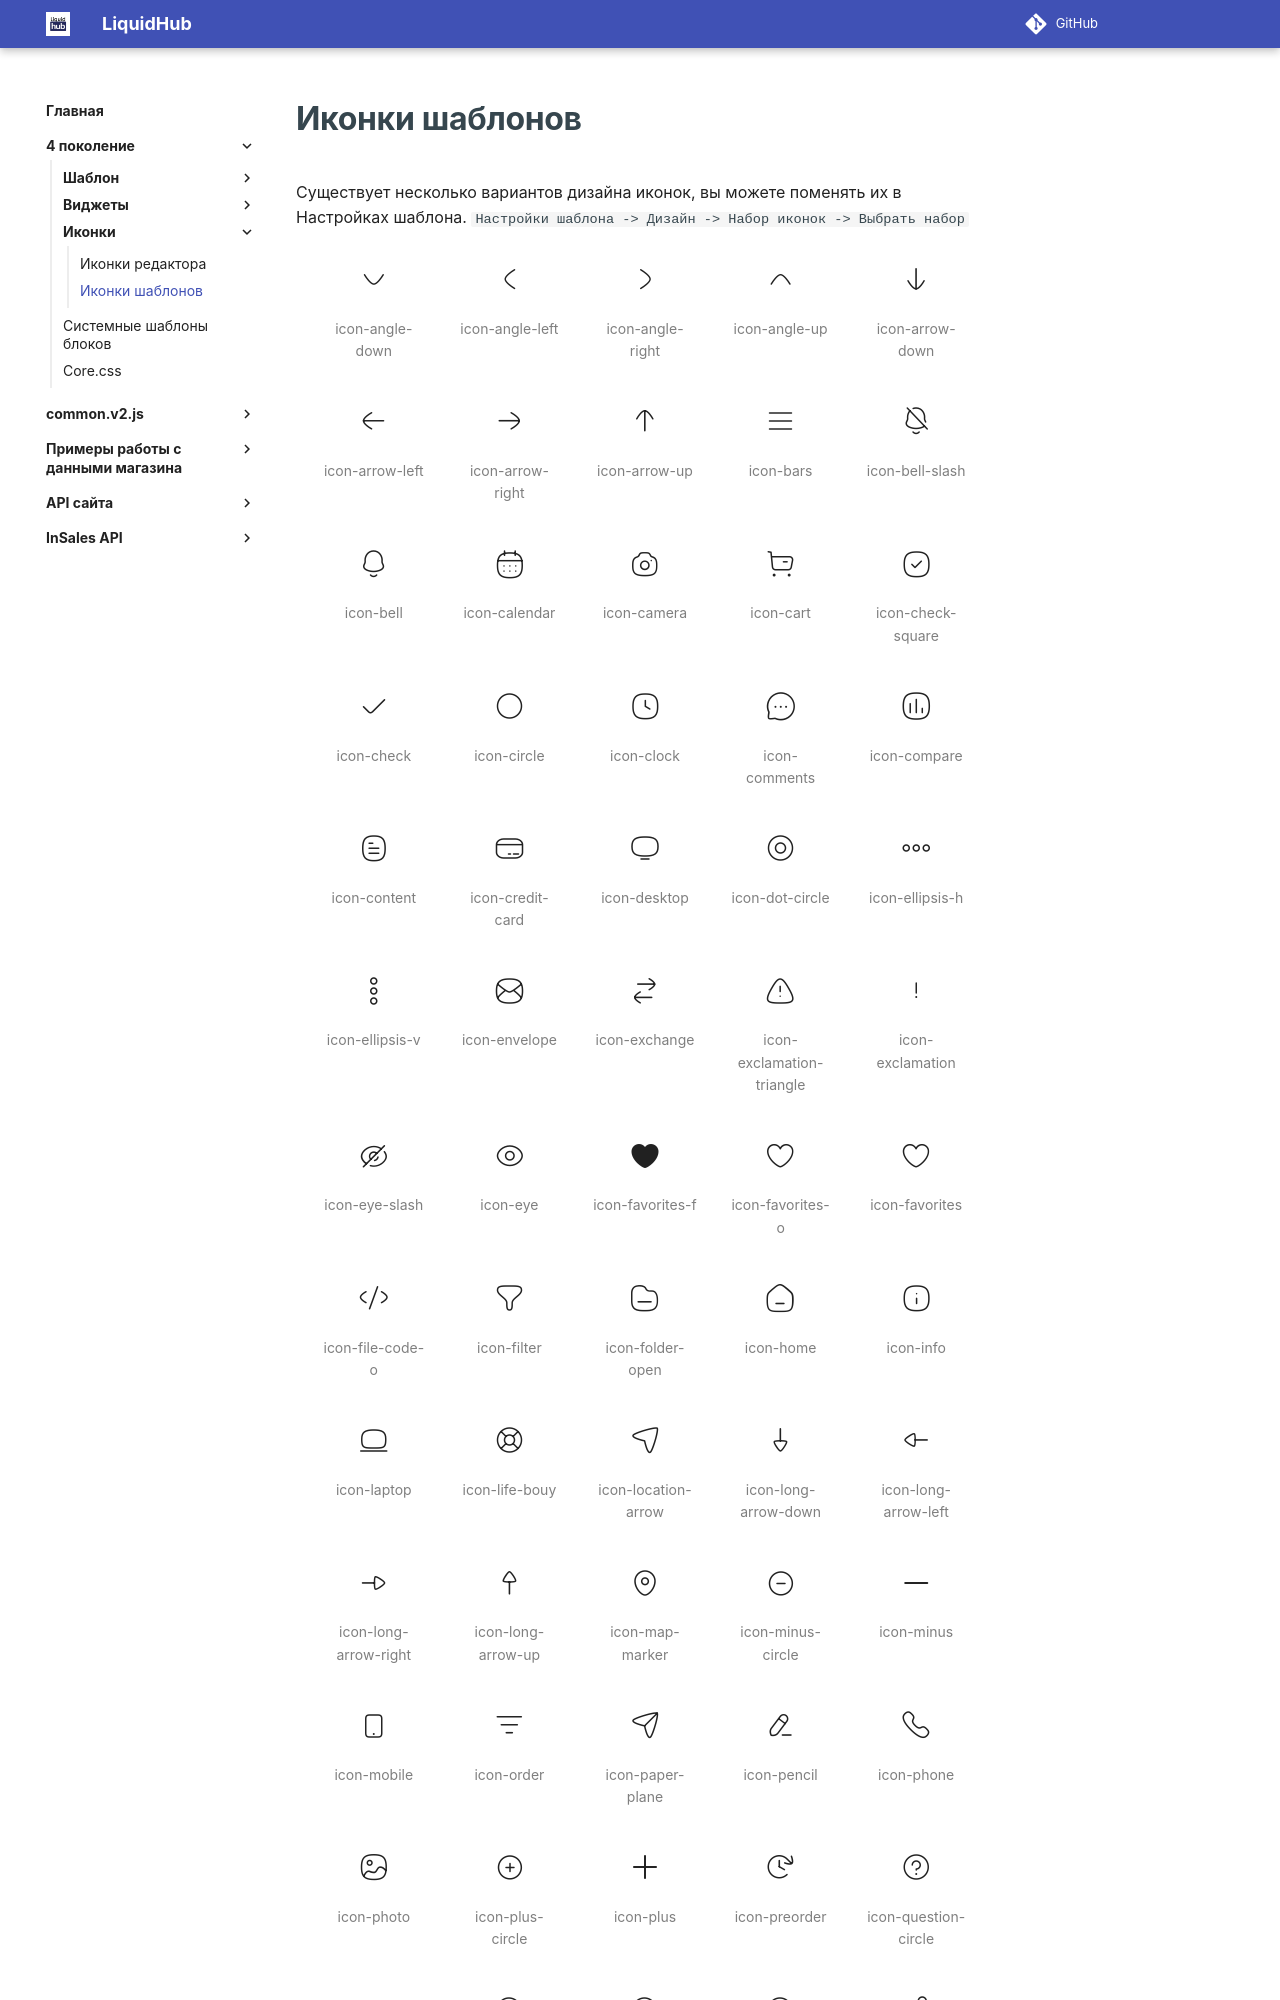

repository: insales/insales-docs-source · page: 4 поколение/Иконки/icons_theme/index.html · generator: mkdocs

---
seo_title: "Иконки шаблонов InSales: наборы и классы"
description: "Наборы иконок для шаблонов InSales: просмотр значков и CSS-классов, выбор дизайна иконок в настройках шаблона."
---

# Иконки шаблонов

Существует несколько вариантов дизайна иконок, вы можете поменять их в Настройках шаблона. 
`Настройки шаблона -> Дизайн -> Набор иконок -> Выбрать набор`
